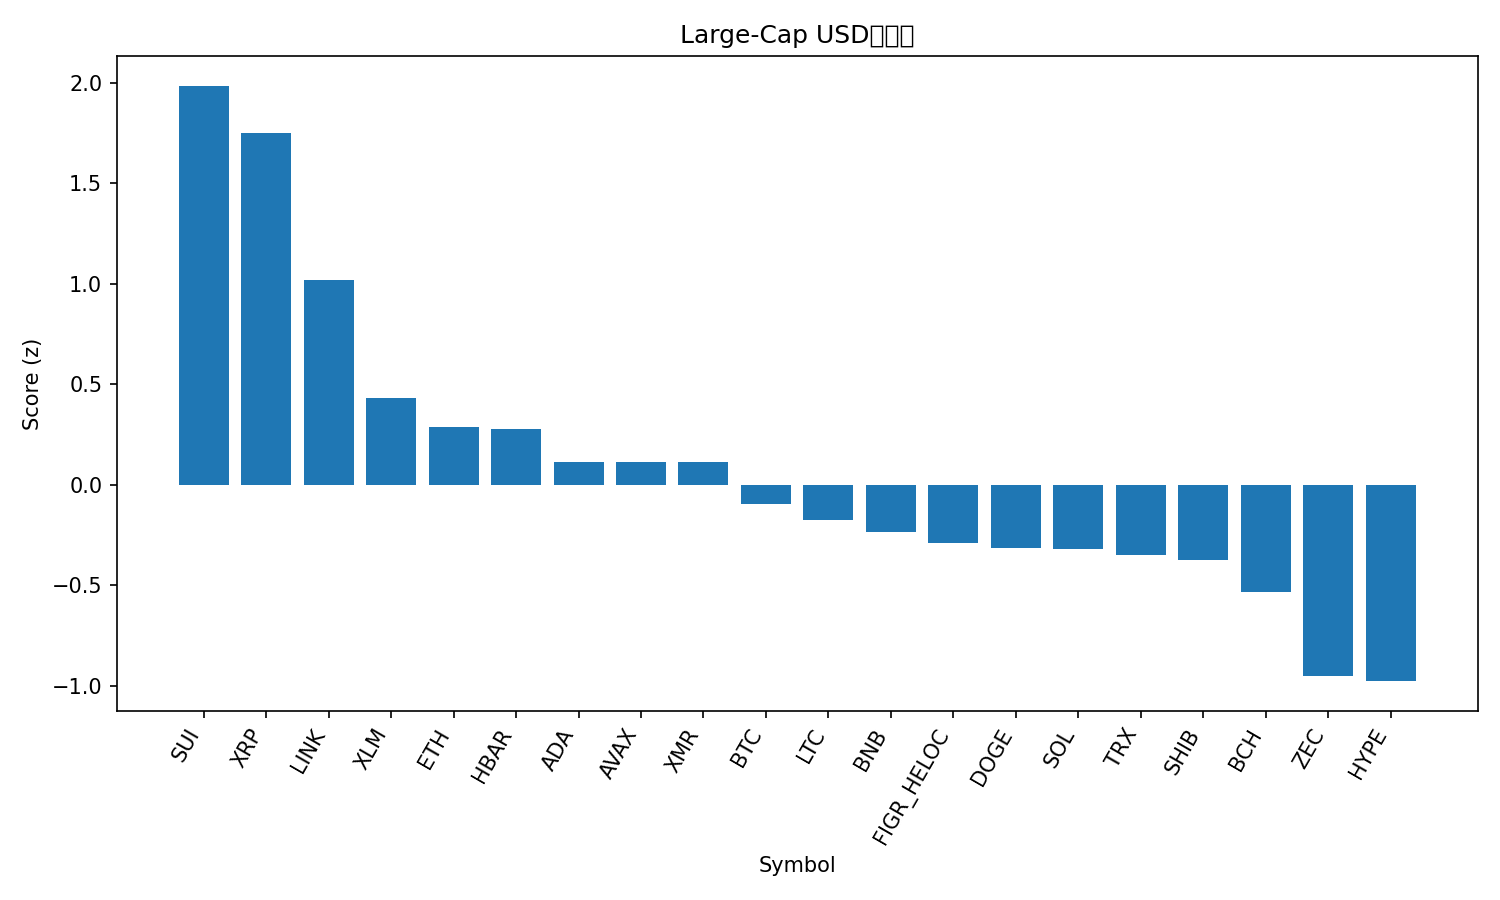

The table this chart was drawn from, first rows:
rank, name, symbol, price, pct_1h, pct_24h, pct_7d, pct_1h_vs_btc, pct_24h_vs_btc, pct_7d_vs_btc, market_cap_rank, market_cap, volume_usd, score
1, Sui, SUI, 1.89, 0.7405, 9.998, 31.3, 1.052, 6.946, 23.35, 27, 7182327729, 1420382996, 1.985
2, XRP, XRP, 2.32, 0.4463, 10.8, 25.53, 0.7575, 7.752, 17.58, 4, 141100979349, 6158732502, 1.75
3, Chainlink, LINK, 13.97, 0.911, 3.987, 13.87, 1.222, 0.9352, 5.922, 19, 9910831079, 650014422, 1.018
4, Stellar, XLM, 0.2458, -0.08116, 5.353, 13.96, 0.23, 2.301, 6.014, 25, 7978421364, 312363550, 0.4313
5, Ethereum, ETH, 3239, 0.1474, 2.971, 10.62, 0.4586, -0.08049, 2.675, 2, 390978695379, 27526423384, 0.2884
6, Hedera, HBAR, 0.1295, 0.1164, 2.727, 14.96, 0.4276, -0.3249, 7.007, 33, 5545424188, 223855521, 0.2799
7, Cardano, ADA, 0.4191, -0.5064, 4.517, 19.25, -0.1952, 1.466, 11.3, 11, 15380458057, 873950152, 0.1144
8, Avalanche, AVAX, 14.42, 0.2144, 0.66, 15.49, 0.5256, -2.392, 7.538, 32, 6211862167, 474084018, 0.1123
9, Monero, XMR, 432.2, 0.3657, 2.587, -1.646, 0.6769, -0.4644, -9.595, 26, 7969277344, 66562841, 0.1117
10, Bitcoin, BTC, 94094, -0.3112, 3.052, 7.949, 0.0, 0.0, 0.0, 1, 1879657774905, 57806421735, -0.09534
11, Litecoin, LTC, 83.84, -0.1745, 2.036, 7.687, 0.1366, -1.016, -0.2624, 29, 6433979463, 478814304, -0.1752
12, BNB, BNB, 911, -0.1714, 1.633, 6.964, 0.1398, -1.419, -0.9852, 5, 125654648809, 1527141821, -0.2352
13, Figure Heloc, FIGR_HELOC, 1.032, 0.0, 1.364, -0.3537, 0.3112, -1.688, -8.303, 12, 14850430408, 12949343, -0.2907
14, Dogecoin, DOGE, 0.1516, -0.6276, 1.024, 23.56, -0.3165, -2.028, 15.61, 10, 25490834016, 2038205105, -0.316
15, Solana, SOL, 138.1, -0.6331, 2.828, 12.43, -0.322, -0.2239, 4.476, 6, 77829282380, 5678341496, -0.3204
16, TRON, TRX, 0.2926, 0.1124, -0.3955, 3.184, 0.4236, -3.447, -4.765, 9, 27709361119, 623737939, -0.3471
17, Shiba Inu, SHIB, 9.18e-06, -0.8223, 1.202, 27.11, -0.5111, -1.85, 19.16, 34, 5405452532, 444816010, -0.3726
18, Bitcoin Cash, BCH, 648.2, -0.5272, 1.112, 8.78, -0.216, -1.94, 0.8312, 13, 12959440845, 579579074, -0.5346
19, Zcash, ZEC, 494.4, -0.101, -1.904, -9.308, 0.2101, -4.956, -17.26, 24, 8146676784, 577398222, -0.9512
20, Hyperliquid, HYPE, 26.98, -1.093, 1.641, 5.136, -0.7818, -1.41, -2.813, 30, 6429663209, 304076281, -0.976
21, Canton, CC, 0.1438, -1.022, -4.062, 9.226, -0.711, -7.113, 1.277, 35, 5327731984, 30357172, -1.538
